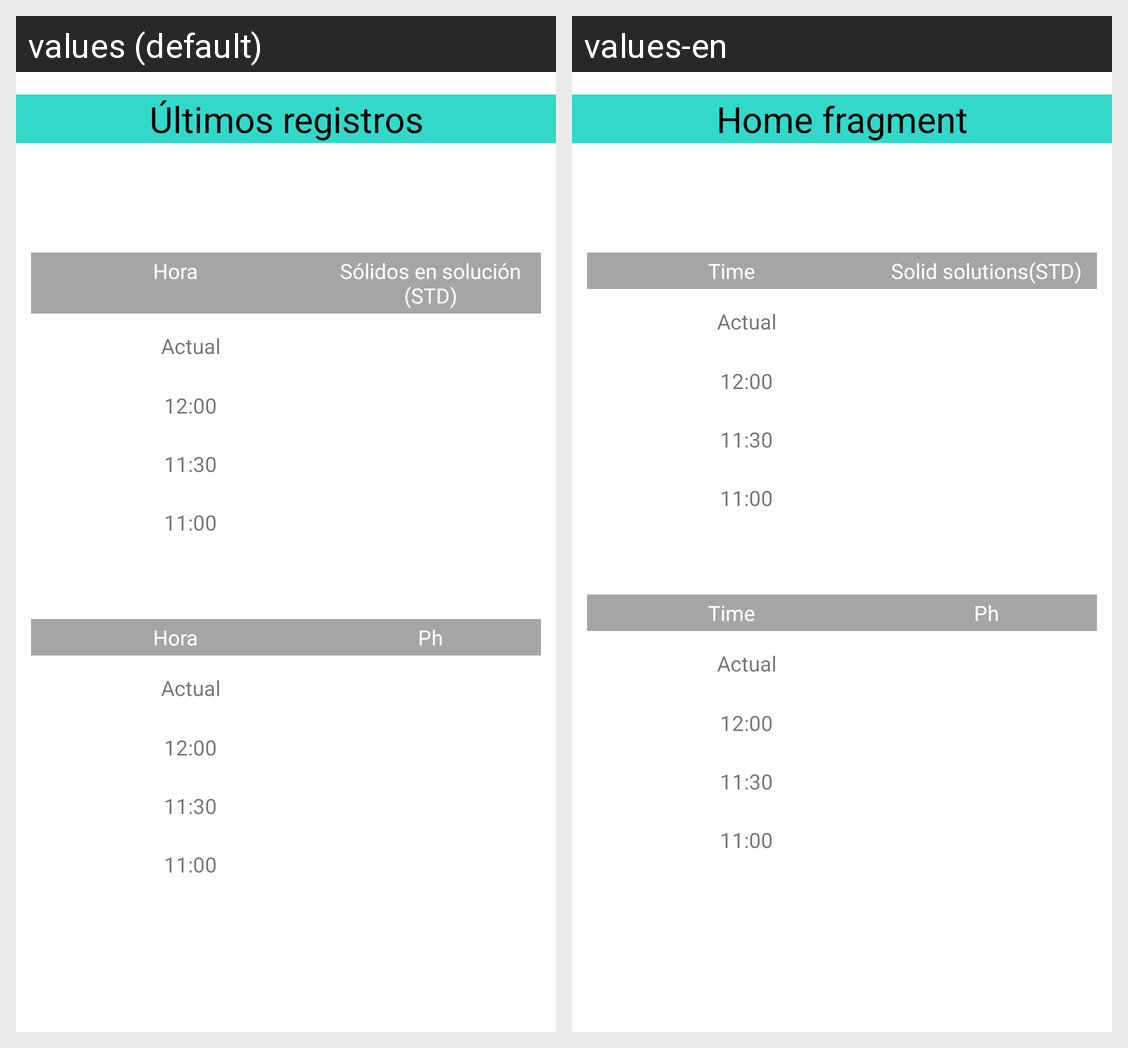

This grid shows one Android layout under two languages. Give, for every string resource on the screen, its name, the default text and each shown locale's text.
Android screen res/layout/fragment_home.xml rendered under 2 locales, left to right: values (default), values-en. Device: Nexus 5 (rendered at 1080×1920; each locale shown at half size, 540×960, under a caption strip naming it); theme Theme.AgroSmart.
Strings drawn on this screen, with the default value and each locale's value (text and hints the layout hard-codes, and strings that could not be matched under every locale, appear in the picture but are not listed):

text_home
  values: Últimos registros
  values-en: Home fragment

home_columna1
  values: Hora
  values-en: Time

home_columnaTierra
  values: Sólidos en solución (STD)
  values-en: Solid solutions(STD)

home_actual
  values: Actual
  values-en: Actual

home_columnaAgua
  values: Ph
  values-en: Ph
